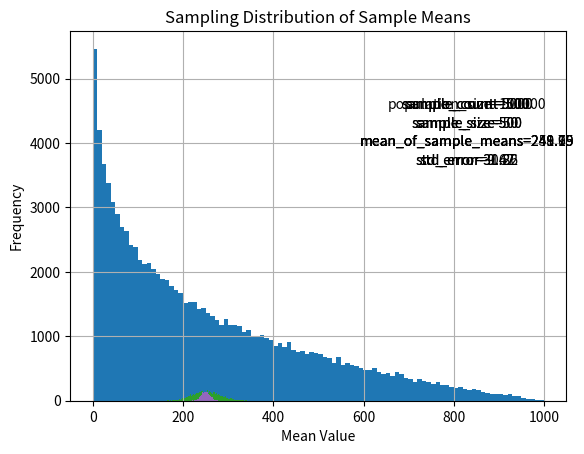

This chart was generated by the following Python code:
"""Code to simulate the Central Limit Theorem"""
import random
from typing import List
import matplotlib.pyplot as plt
import matplotlib
import statistics
import pandas as pd
import math


def create_population(sample_size: int) -> List[int]:
    """Generate a population of sample_size

    Args:
        sample_size (int): The size of the population

    Returns:
        List[int]: a list of randomly generated integers
    """
    population = []
    for _ in range(sample_size):
        random_number = (random.randint(0, random.randint(1, 1000)))
        population.append(random_number)
    return population


def generate_sample_mean_list(population: List[int],
                              sample_size: int,
                              sample_count: int) -> List[int]:
    """From the population generate samples of sample_size, sample_count times

    Args:
        population (List[int]): List of random numbers
        sample_size (int): Number of elements in each sample
        sample_count (int): Number of sample means in sample_mean_list

    Returns:
        List[int]: a list of sample means
    """
    sample_mean_list = []
    for _ in range(sample_count):
        sample = random.sample(population, sample_size)
        sample_mean = statistics.mean(sample)
        sample_mean_list.append(sample_mean)
    return sample_mean_list


def plot_hist(data: List[int],
              ax: matplotlib.axes.Axes,
              xlabel: str,
              ylabel: str,
              title: str,
              texts: List[str]) -> None:
    """Plot a histogram with labels and additional texts

    Args:
        data (List[int]): the list of data points to be plotted
        ax (matplotlib.axes.Axes): Axes object for text plotting
        xlabel (str): label on x axis
        ylabel (str): label on y axis
        title (str): title of the plot
        texts (List[str]): Additional texts to be plotted
    """
    plt.hist(data, 100)
    plt.xlabel(xlabel)
    plt.ylabel(ylabel)
    plt.title(title)

    i = 0.0
    for text in texts:
        plt.text(0.8,
                 0.8 - i,
                 text,
                 horizontalalignment="center",
                 verticalalignment="center",
                 transform=ax.transAxes)
        i += 0.05
    plt.grid(True)
    plt.show()


def main(plot=True):
    """Driver Function

    Args:
        plot (bool, optional): Decide whether to plot or not. Defaults to True.
    """
    fig, ax = plt.subplots()
    population_size = int(1E5)
    population = create_population(population_size)
    if plot:
        plot_hist(population,
                  ax,
                  "Value",
                  "Frequency",
                  "Histogram of Population of Random Numbers",
                  [f"population_size={population_size}"])

    population_mean = statistics.mean(population)
    population_stdev = statistics.stdev(population)

    sample_size_list = [50, 500]
    sample_count_list = [500, 5000]

    records = []
    for sample_size in sample_size_list:
        for sample_count in sample_count_list:
            sample_mean_list = generate_sample_mean_list(
                population, sample_size, sample_count)

            # also called as mean of sample distribution of sample means
            mean_of_sample_means = round(statistics.mean(sample_mean_list), 2)

            # also called standard dev of sample distribution of sample means
            std_error = round(statistics.stdev(sample_mean_list), 2)
            if plot:
                plot_hist(sample_mean_list,
                          ax,
                          "Mean Value",
                          "Frequency",
                          "Sampling Distribution of Sample Means",
                          [
                              f"sample_count={sample_count}",
                              f"sample_size={sample_size}",
                              f"mean_of_sample_means={mean_of_sample_means}",
                              f"std_error={std_error}"])

            record = {
                "sample_size": sample_size,
                "sample_count": sample_count,
                "population_mean": population_mean,
                "sample_mean": mean_of_sample_means,
                "population_stdev": population_stdev,
                "population_stdev_using_formula": std_error*math.sqrt(sample_size),
                "sample_stdev": std_error,
            }

            records.append(record)

    df = pd.DataFrame(records)
    print(df)
    df.to_csv("output.csv", index=False)


if __name__ == "__main__":
    main(plot=True)
